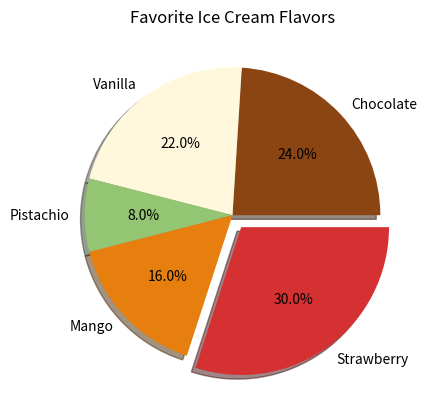

The matplotlib source for this figure:
# import library
import pandas as pd
import numpy as np
import matplotlib.pyplot as plt
import seaborn as sns

# data
flavors = ('Chocolate', 'Vanilla', 'Pistachio', 'Mango', 'Strawberry')
votes = (12, 11, 4, 8, 15)
# warna chart
colors = ('#8B4513', '#FFF8DC', '#93C572', '#E67F0D', '#D53032')
#highlight data "strawberry"
explode = (0, 0, 0, 0, 0.1)

plt.title('Favorite Ice Cream Flavors') #judul pie chart
# visualisasi pie chart
plt.pie(
    votes,
    labels=flavors,
    autopct='%1.1f%%',
    colors=colors,
    explode=explode,
    shadow=True
)
(plt.show())
